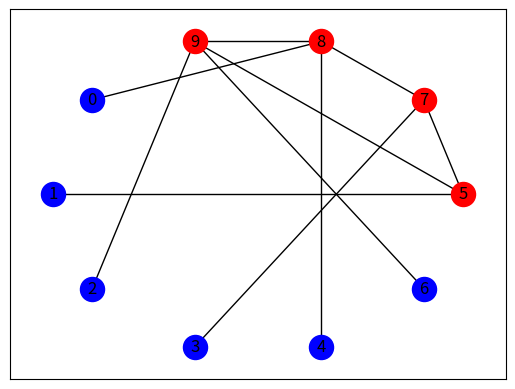

Recreate this plot in Python.
# %%
import networkx as nx
import matplotlib.pyplot as plt
import numpy as np

servernumber = 10
# %%
points = list(range(servernumber))
selpoints = [5, 7, 8, 9]
rmpoints = []
for i in points:
    if i not in selpoints:
        rmpoints.append(i)

#%%
G = nx.Graph()

G.add_nodes_from(selpoints)
G.add_nodes_from(rmpoints)

Matrix = np.array([
[0, 0, 0, 0, 0, 0, 0, 0, 1, 0],
[0, 0, 0, 0, 0, 1, 0, 0, 0, 0],
[0, 0, 0, 0, 0, 0, 0, 0, 0, 1],
[0, 0, 0, 0, 0, 0, 0, 1, 0, 0],
[0, 0, 0, 0, 0, 0, 0, 0, 1, 0],
[0, 1, 0, 0, 0, 0, 0, 1, 0, 1],
[0, 0, 0, 0, 0, 0, 0, 0, 0, 1],
[0, 0, 0, 1, 0, 1, 0, 0, 1, 0],
[1, 0, 0, 0, 1, 0, 0, 1, 0, 1],
[0, 0, 1, 0, 0, 1, 1, 0, 1, 0],
]
)

for i in range(servernumber):
    for j in range(servernumber):
        if(Matrix[i][j] > 0):
            G.add_edge(i,j)

position = nx.circular_layout(G)
nx.draw_networkx_nodes(G,position, nodelist=selpoints, node_color="r")
nx.draw_networkx_nodes(G,position, nodelist=rmpoints, node_color="b")
nx.draw_networkx_edges(G,position)
nx.draw_networkx_labels(G,position)      
plt.show()
